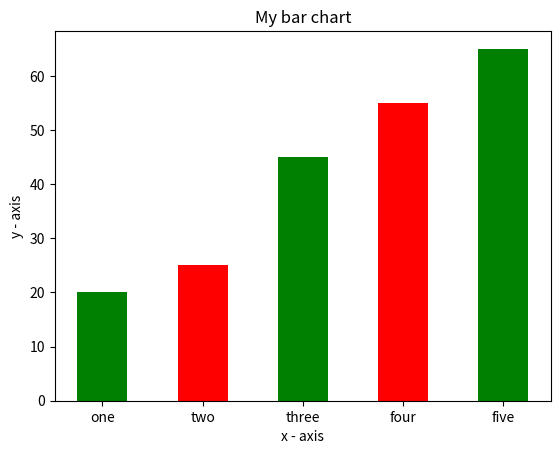

Generate this figure with matplotlib:
import matplotlib.pyplot as plt

# x-coordinates of left sides of bars
left= [1,2,3,4,5]

# heights of bars
height= [20,25,45,55,65]

# label of bars 
tick_label = ['one','two','three','four','five']

# plotting a bar chart
plt.bar(left,height,tick_label = tick_label,
		width = 0.5, color =['green','red'])

# naming the x-axis
plt.xlabel('x - axis')
# naming the y-axis
plt.ylabel('y - axis')
#plot title
plt.title('My bar chart')

# function to show the plot
plt.show()
